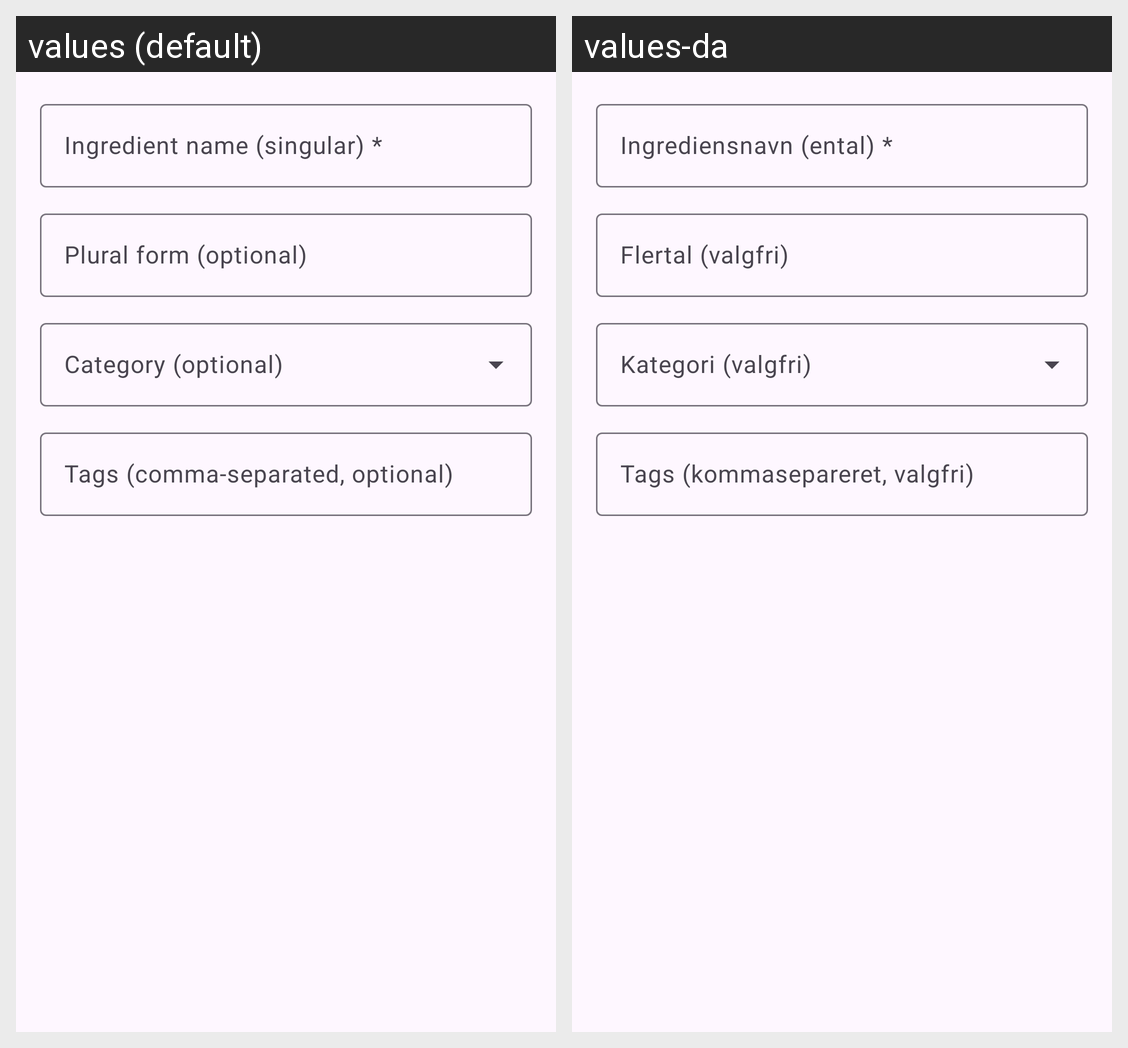

This grid shows one Android layout under two languages. Give, for every string resource on the screen, its name, the default text and each shown locale's text.
Android screen res/layout/dialog_create_ingredient.xml rendered under 2 locales, left to right: values (default), values-da. Device: Nexus 5 (rendered at 1080×1920; each locale shown at half size, 540×960, under a caption strip naming it); theme Theme.Pantryman.
Strings drawn on this screen, with the default value and each locale's value (text and hints the layout hard-codes, and strings that could not be matched under every locale, appear in the picture but are not listed):

hint_ingredient_name
  values: Ingredient name (singular) *
  values-da: Ingrediensnavn (ental) *

hint_plural
  values: Plural form (optional)
  values-da: Flertal (valgfri)

hint_category
  values: Category (optional)
  values-da: Kategori (valgfri)

hint_tags
  values: Tags (comma-separated, optional)
  values-da: Tags (kommasepareret, valgfri)
